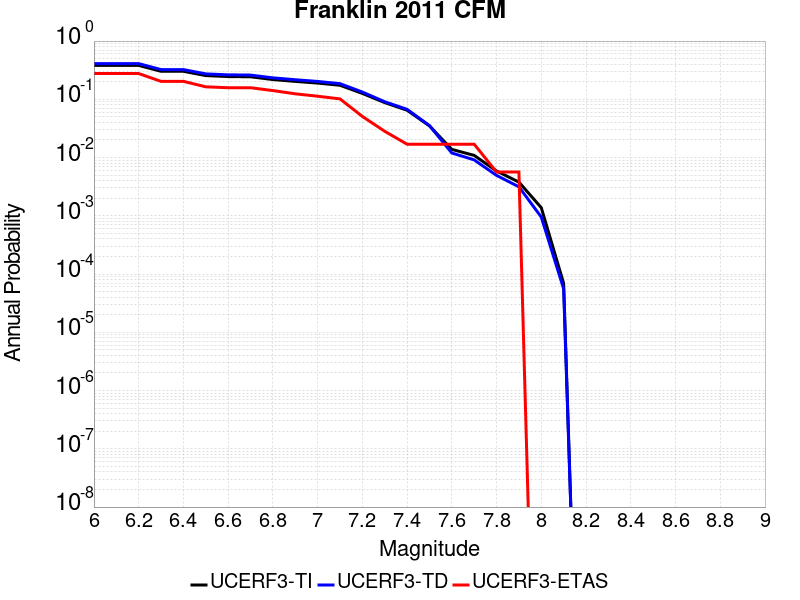

Values plotted in this chart, from the file beside it:
Magnitude, UCERF3-TI Prob, UCERF3-TD Prob, UCERF3-ETAS Prob
6.0, 0.3821, 0.4103, 0.2768
6.1, 0.3821, 0.4103, 0.2768
6.2, 0.3821, 0.4103, 0.2768
6.3, 0.3026, 0.3239, 0.2034
6.4, 0.3026, 0.3239, 0.2034
6.5, 0.2555, 0.2732, 0.1638
6.6, 0.2458, 0.263, 0.1582
6.7, 0.2437, 0.2607, 0.1582
6.8, 0.2184, 0.2335, 0.1412
6.9, 0.2031, 0.217, 0.1243
7.0, 0.19, 0.2027, 0.113
7.1, 0.1742, 0.1857, 0.1017
7.2, 0.1263, 0.1333, 0.05085
7.3, 0.08779, 0.09088, 0.02825
7.4, 0.06497, 0.06732, 0.01695
7.5, 0.03497, 0.03545, 0.01695
7.6, 0.01381, 0.01198, 0.01695
7.7, 0.0109, 0.009127, 0.01695
7.8, 0.005875, 0.004942, 0.00565
7.9, 0.003794, 0.003146, 0.00565
8.0, 0.001378, 9.526148E-4, 0.0
8.1, 6.924989E-5, 5.5779357E-5, 0.0
